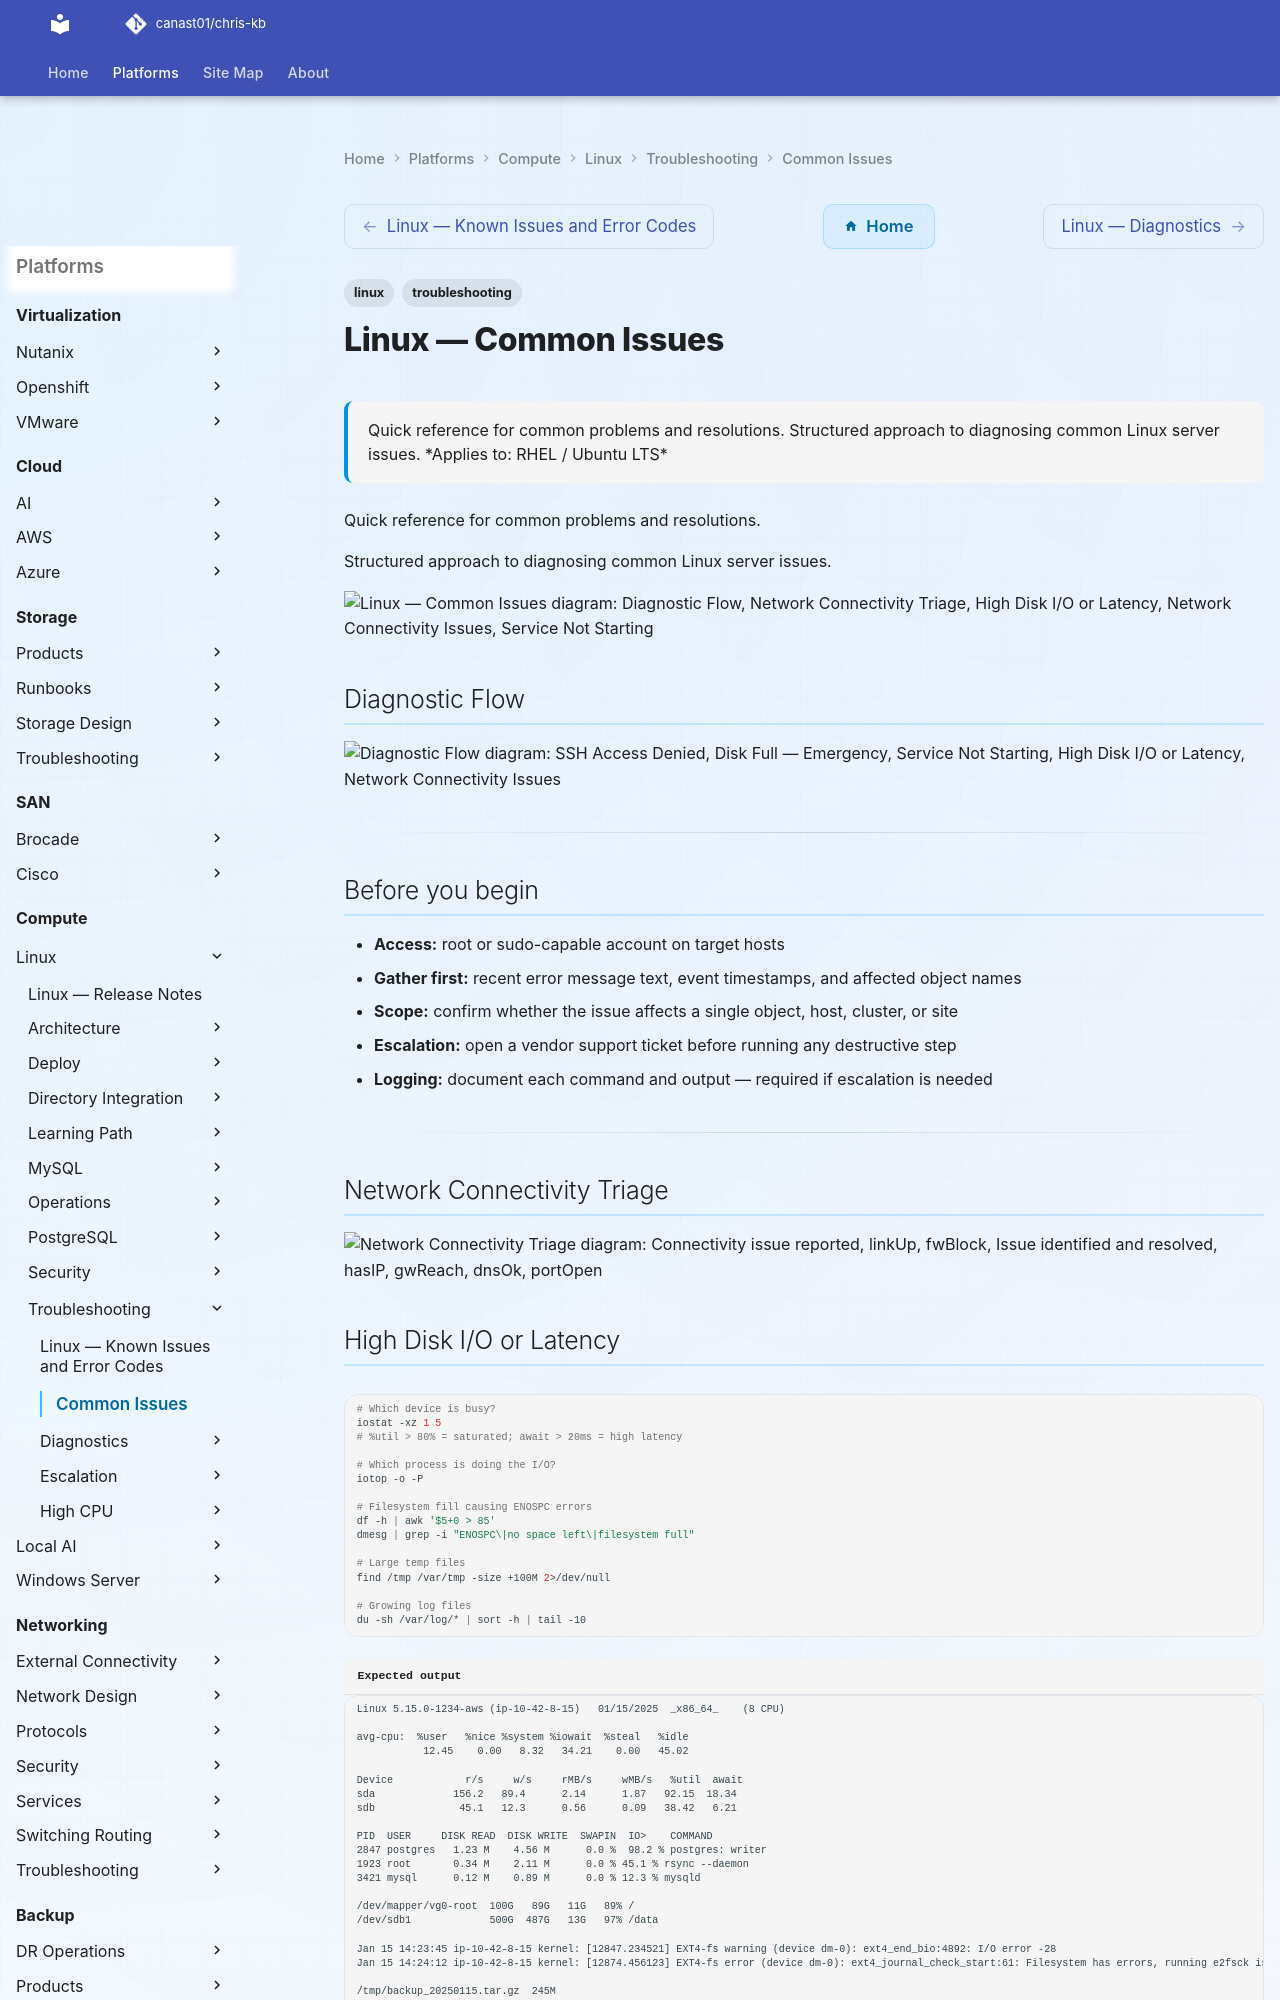

repository: canast01/chris-kb · page: compute/linux/troubleshooting/common-issues/index.html · generator: mkdocs

---
tags:
  - linux
  - troubleshooting
search:
  boost: 2
description: "Quick reference for common problems and resolutions. Structured approach to diagnosing common Linux server issues."
---
# Linux — Common Issues

<div class="kb-summary">
Quick reference for common problems and resolutions. Structured approach to diagnosing common Linux server issues.

*Applies to: RHEL / Ubuntu LTS*
</div>

Quick reference for common problems and resolutions.

Structured approach to diagnosing common Linux server issues.

```d2
direction: down

symptom: Identify Symptom {shape: diamond}
diagnostic_flow: "Diagnostic Flow" {shape: rectangle}
network_connectivity_triage: "Network Connectivity Triage" {shape: rectangle}
high_disk_io_or_latency: "High Disk I/O or Latency" {shape: rectangle}
network_connectivity_issues: "Network Connectivity Issues" {shape: rectangle}
service_not_starting: "Service Not Starting" {shape: rectangle}
ssh_access_denied: "SSH Access Denied" {shape: rectangle}
resolution: Resolve or Escalate {shape: oval}

symptom -> diagnostic_flow: investigate
symptom -> network_connectivity_triage: investigate
symptom -> high_disk_io_or_latency: investigate
symptom -> network_connectivity_issues: investigate
symptom -> service_not_starting: investigate
symptom -> ssh_access_denied: investigate
diagnostic_flow -> resolution
network_connectivity_triage -> resolution
high_disk_io_or_latency -> resolution
network_connectivity_issues -> resolution
service_not_starting -> resolution
ssh_access_denied -> resolution
```

## Diagnostic Flow

```d2
direction: right

D1: "D1" {shape: rectangle}
R1: "SSH Access Denied" {shape: rectangle}
D2: "D2" {shape: rectangle}
R2: "Disk Full — Emergency" {shape: rectangle}
D3: "D3" {shape: rectangle}
R3: "Service Not Starting" {shape: rectangle}
D4: "D4" {shape: rectangle}
R4: "High Disk I/O or Latency" {shape: rectangle}
D5: "D5" {shape: rectangle}
R5: "Network Connectivity Issues" {shape: rectangle}
R6: "System Crash / Reboot Analysis" {shape: rectangle}
S: "What is the symptom?" {shape: rectangle}

D1 -> R1
D2 -> R2
D3 -> R3
D4 -> R4
D5 -> R5
R1 -> R6
```

---

## Before you begin

- **Access:** root or sudo-capable account on target hosts
- **Gather first:** recent error message text, event timestamps, and affected object names
- **Scope:** confirm whether the issue affects a single object, host, cluster, or site
- **Escalation:** open a vendor support ticket before running any destructive step
- **Logging:** document each command and output — required if escalation is needed

---

## Network Connectivity Triage

```d2
direction: right

start: "Connectivity issue reported" {shape: oval}
linkUp: "linkUp" {shape: rectangle}
fwBlock: "fwBlock" {shape: rectangle}
resolved: "Issue identified\nand resolved" {shape: rectangle}
hasIP: "hasIP" {shape: rectangle}
gwReach: "gwReach" {shape: rectangle}
dnsOk: "dnsOk" {shape: rectangle}
portOpen: "portOpen" {shape: rectangle}

start -> linkUp
fwBlock -> resolved
```
